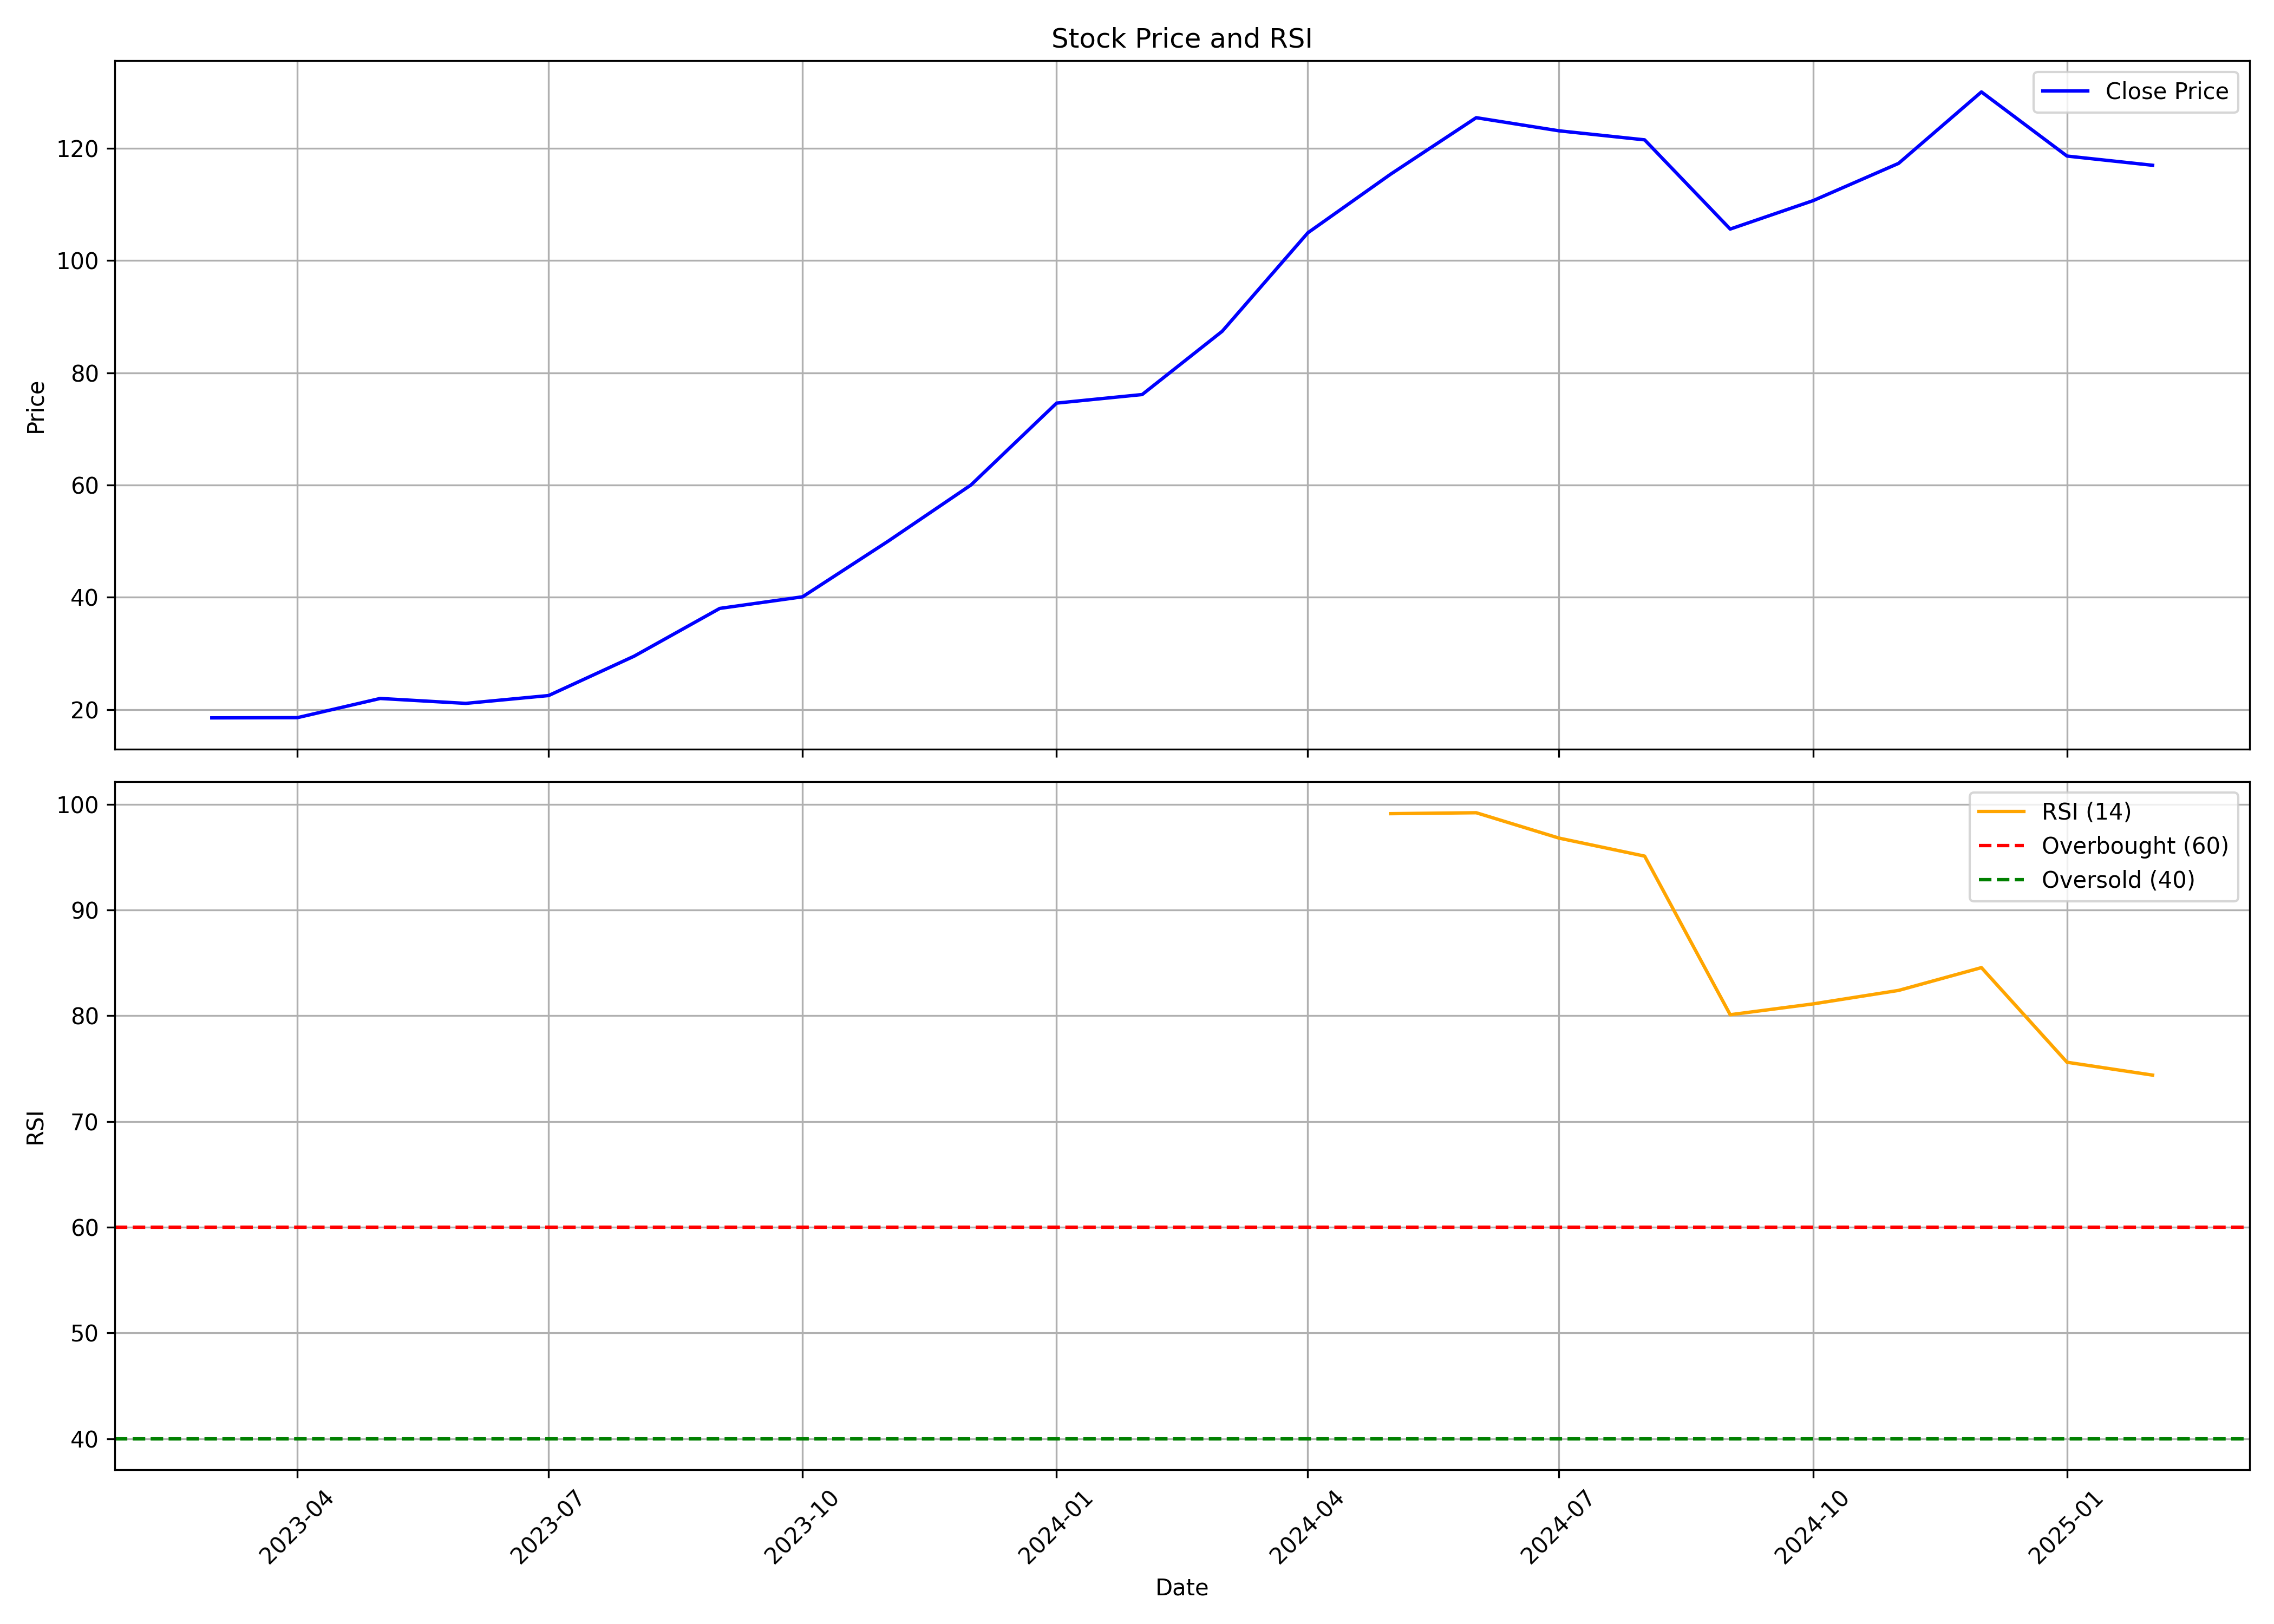

Source data for this figure (header and first rows):
, date, symbol, open, high, low, close, volume, rsi
0, 2023-03-01, SBGLP, 20.96, 21.19, 16.49, 18.51, 2216390, 
1, 2023-04-01, SBGLP, 18.37, 20.05, 17.12, 18.55, 1637870, 
2, 2023-05-01, SBGLP, 18.55, 22.9, 18.55, 21.97, 9454310, 
3, 2023-06-01, SBGLP, 22.15, 23.5, 19.67, 21.09, 6959560, 
4, 2023-07-01, SBGLP, 22.0, 22.8, 20.0, 22.49, 6929360, 
5, 2023-08-01, SBGLP, 22.78, 30.44, 22.16, 29.51, 13527010, 
6, 2023-09-01, SBGLP, 29.74, 39.2, 29.24, 38.02, 14406900, 
7, 2023-10-01, SBGLP, 38.02, 41.5, 31.11, 40.09, 9675790, 
8, 2023-11-01, SBGLP, 40.89, 52.5, 39.73, 50.01, 17757150, 
9, 2023-12-01, SBGLP, 50.01, 60.99, 49.6, 60.02, 16826060, 
10, 2024-01-01, SBGLP, 60.58, 75.5, 57.5, 74.61, 27821040, 
11, 2024-02-01, SBGLP, 75.97, 83.0, 71.0, 76.13, 26431050, 
12, 2024-03-01, SBGLP, 76.52, 90.62, 71.51, 87.41, 22131050, 
13, 2024-04-01, SBGLP, 89.9, 117.5, 88.5, 104.9, 32493272, 
14, 2024-05-01, SBGLP, 104.9, 134.0, 103.0, 115.4, 14858690, 99.11
15, 2024-06-01, SBGLP, 125.0, 137.7, 97.0, 125.5, 12673306, 99.2
16, 2024-07-01, SBGLP, 125.5, 131.0, 114.7, 123.1, 10680572, 96.8
17, 2024-08-01, SBGLP, 124.1, 133.0, 112.2, 121.5, 11023173, 95.1
18, 2024-09-01, SBGLP, 121.2, 124.0, 102, 105.6, 4866799, 80.1
19, 2024-10-01, SBGLP, 106, 142.4, 105.7, 110.7, 25335860, 81.12
20, 2024-11-01, SBGLP, 111.5, 123.5, 103.9, 117.3, 7997769, 82.4
21, 2024-12-01, SBGLP, 117.9, 139.0, 113.3, 130.1, 11198106, 84.55
22, 2025-01-01, SBGLP, 130.0, 139.9, 110.6, 118.6, 10808632, 75.6
23, 2025-02-01, SBGLP, 119.3, 120.2, 111.8, 117, 2197657, 74.39
